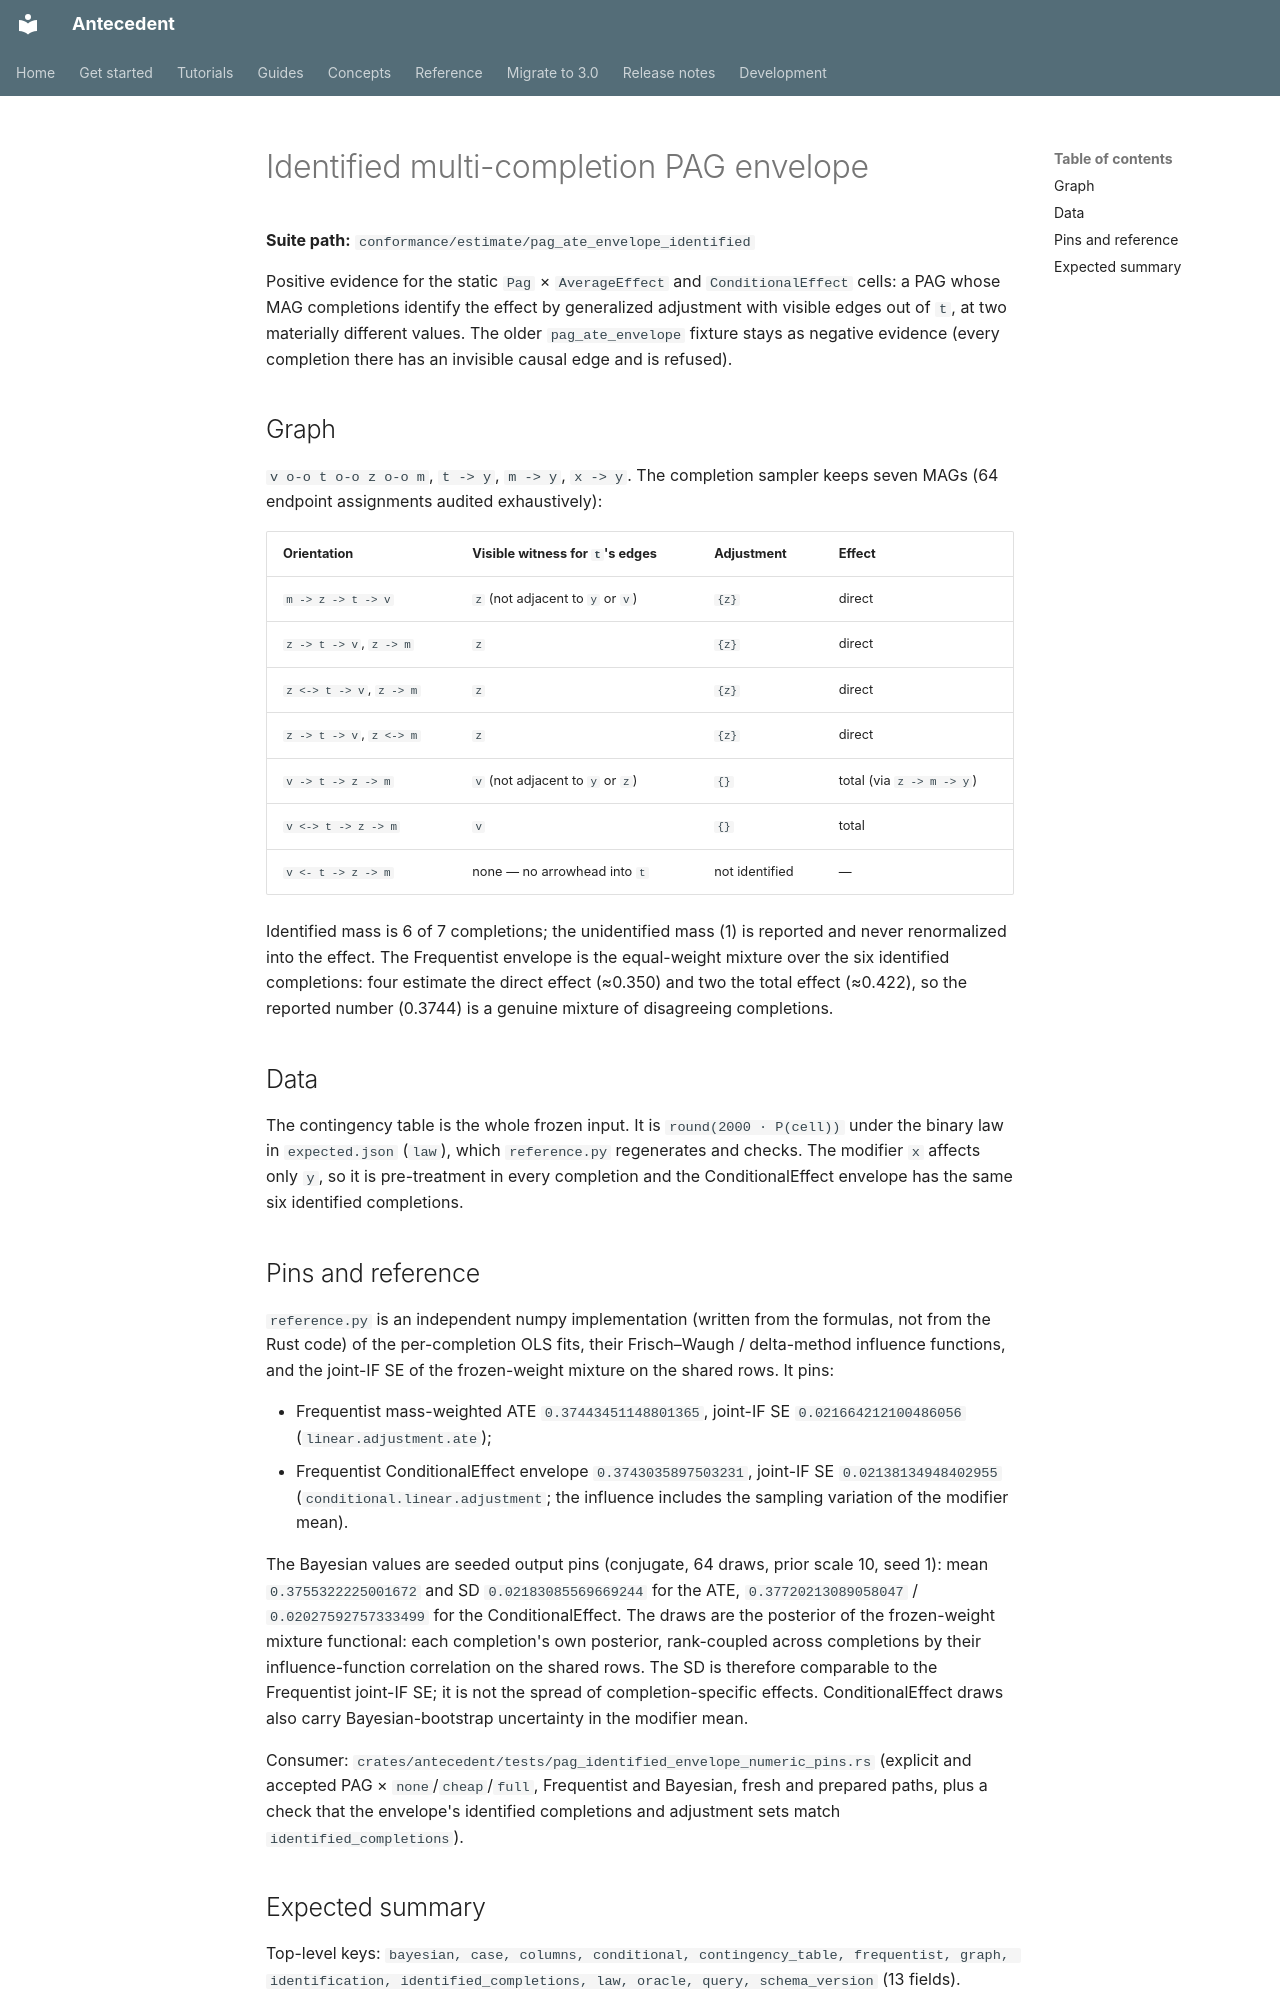

repository: iridae-dev/antecedent · page: conformance/estimate__pag_ate_envelope_identified/index.html · generator: mkdocs

# Identified multi-completion PAG envelope

**Suite path:** `conformance/estimate/pag_ate_envelope_identified`

Positive evidence for the static `Pag` × `AverageEffect` and `ConditionalEffect`
cells: a PAG whose MAG completions identify the effect by generalized
adjustment with visible edges out of `t`, at two materially different values.
The older `pag_ate_envelope` fixture stays as negative evidence (every
completion there has an invisible causal edge and is refused).

## Graph

`v o-o t o-o z o-o m`, `t -> y`, `m -> y`, `x -> y`. The completion sampler
keeps seven MAGs (64 endpoint assignments audited exhaustively):

| Orientation | Visible witness for `t`'s edges | Adjustment | Effect |
| --- | --- | --- | --- |
| `m -> z -> t -> v` | `z` (not adjacent to `y` or `v`) | `{z}` | direct |
| `z -> t -> v`, `z -> m` | `z` | `{z}` | direct |
| `z <-> t -> v`, `z -> m` | `z` | `{z}` | direct |
| `z -> t -> v`, `z <-> m` | `z` | `{z}` | direct |
| `v -> t -> z -> m` | `v` (not adjacent to `y` or `z`) | `{}` | total (via `z -> m -> y`) |
| `v <-> t -> z -> m` | `v` | `{}` | total |
| `v <- t -> z -> m` | none — no arrowhead into `t` | not identified | — |

Identified mass is 6 of 7 completions; the unidentified mass (1) is reported
and never renormalized into the effect. The Frequentist envelope is the
equal-weight mixture over the six identified completions: four estimate the
direct effect (≈0.350) and two the total effect (≈0.422), so the reported
number (0.3744) is a genuine mixture of disagreeing completions.

## Data

The contingency table is the whole frozen input. It is `round(2000 · P(cell))`
under the binary law in `expected.json` (`law`), which `reference.py`
regenerates and checks. The modifier `x` affects only `y`, so it is
pre-treatment in every completion and the ConditionalEffect envelope has the
same six identified completions.

## Pins and reference

`reference.py` is an independent numpy implementation (written from the
formulas, not from the Rust code) of the per-completion OLS fits, their
Frisch–Waugh / delta-method influence functions, and the joint-IF SE of the
frozen-weight mixture on the shared rows. It pins:

- Frequentist mass-weighted ATE `0.37443451148801365`, joint-IF SE
  `0.021664212100486056` (`linear.adjustment.ate`);
- Frequentist ConditionalEffect envelope `0.3743035897503231`, joint-IF SE
  `0.02138134948402955` (`conditional.linear.adjustment`; the influence
  includes the sampling variation of the modifier mean).

The Bayesian values are seeded output pins (conjugate, 64 draws, prior scale
10, seed 1): mean `0.3755322225001672` and SD `0.02183085569669244` for the
ATE, `0.37720213089058047` / `0.02027592757333499` for the ConditionalEffect.
The draws are the posterior of the frozen-weight mixture functional: each
completion's own posterior, rank-coupled across completions by their
influence-function correlation on the shared rows. The SD is therefore
comparable to the Frequentist joint-IF SE; it is not the spread of
completion-specific effects. ConditionalEffect
draws also carry Bayesian-bootstrap uncertainty in the modifier mean.

Consumer: `crates/antecedent/tests/pag_identified_envelope_numeric_pins.rs`
(explicit and accepted PAG × `none`/`cheap`/`full`, Frequentist and Bayesian,
fresh and prepared paths, plus a check that the envelope's identified
completions and adjustment sets match `identified_completions`).
